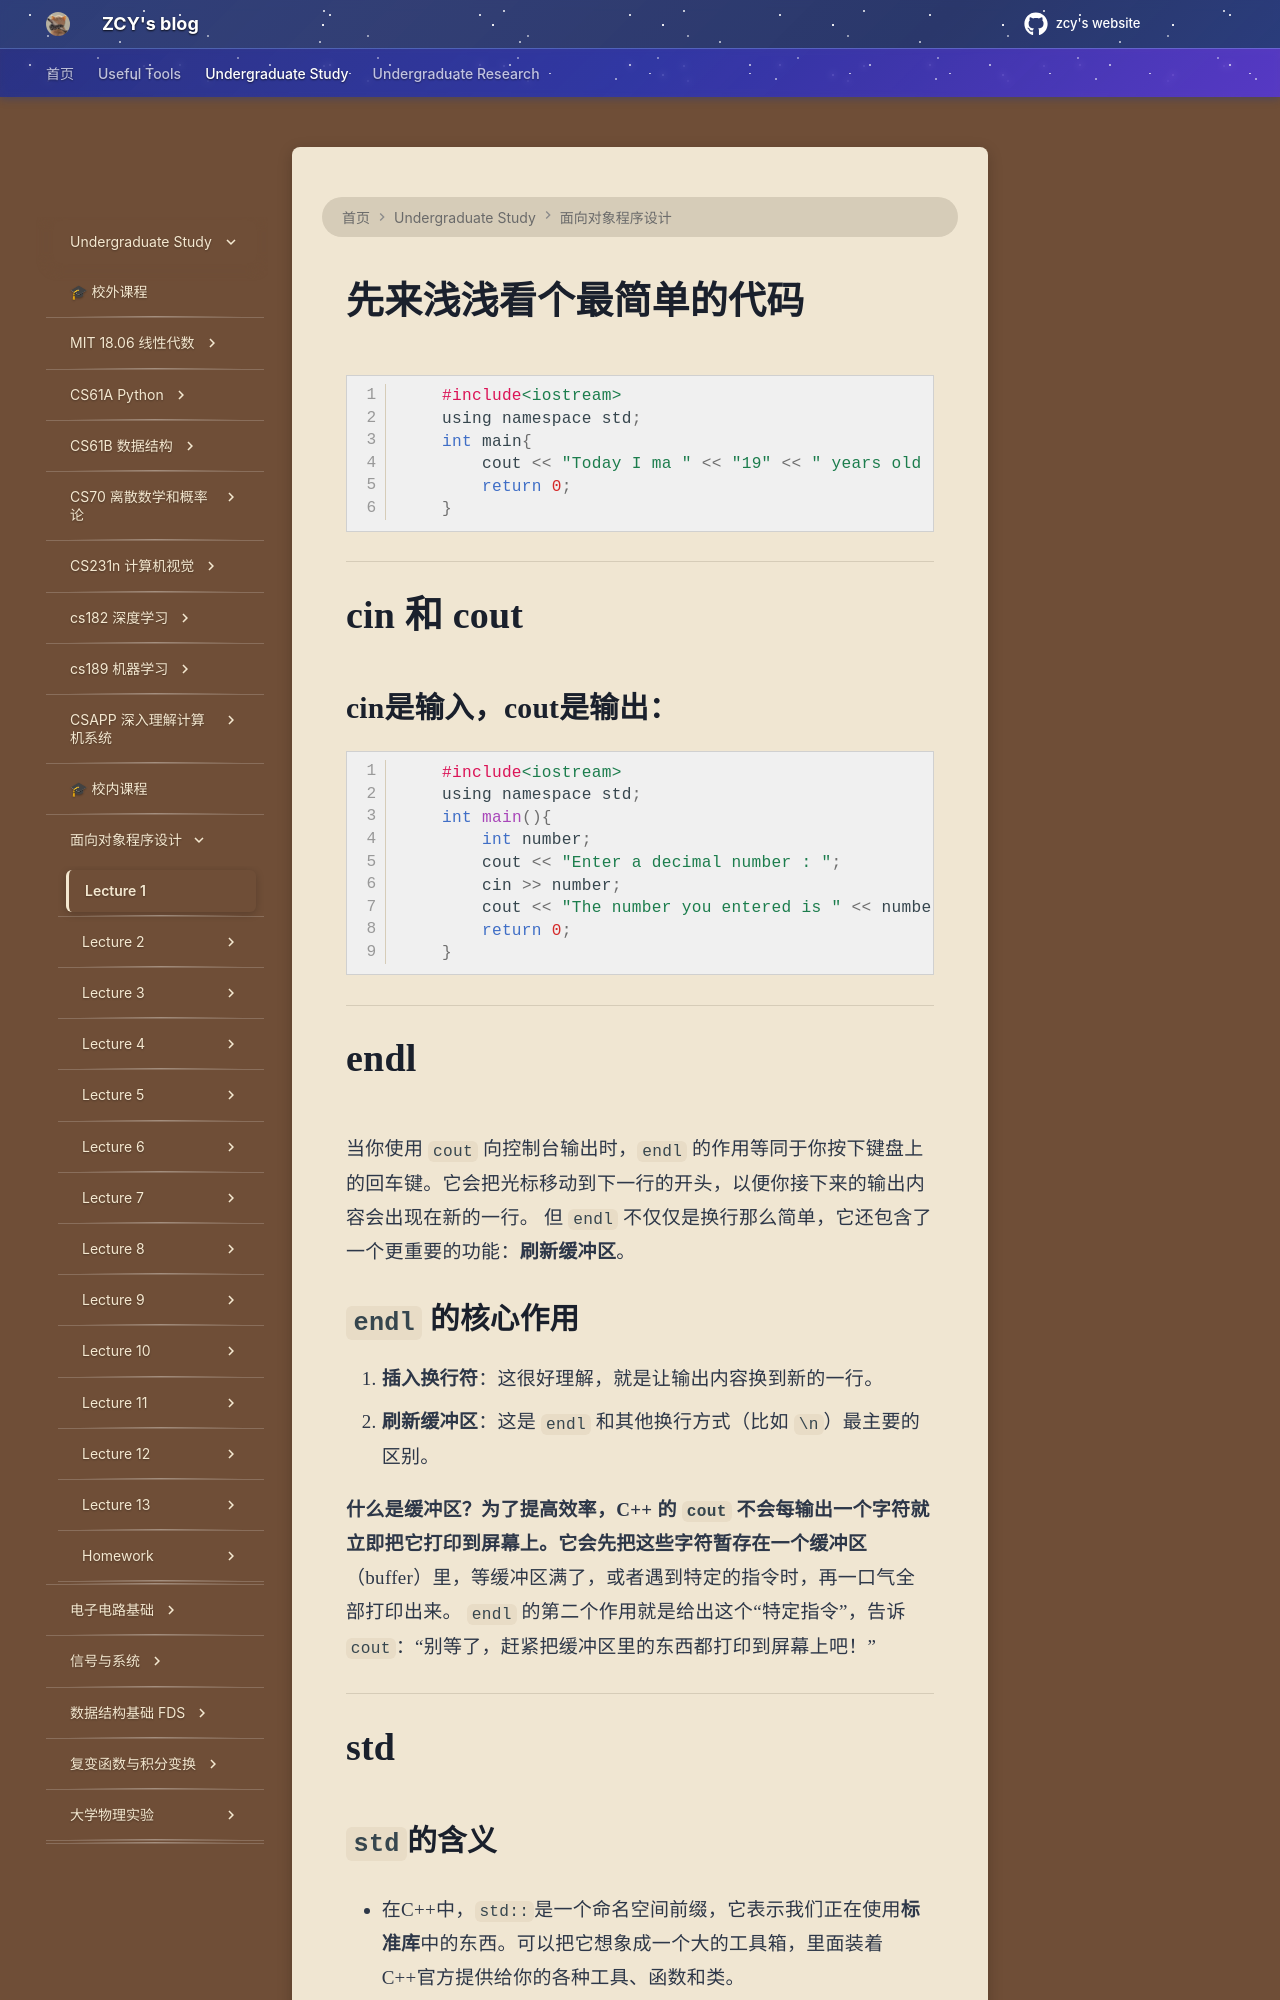

repository: mouchenmou/ZCY-s-website · page: 笔记本/面向对象程序设计/Lecture 1/The first C++ program/index.html · generator: mkdocs

# 先来浅浅看个最简单的代码

```c
    #include<iostream>
    using namespace std;
    int main{
        cout << "Today I ma " << "19" << " years old " << "now" << endl;
        return 0;
    }
```

---

# cin 和 cout
## cin是输入，cout是输出：
```c
    #include<iostream>
    using namespace std;
    int main(){
        int number;
        cout << "Enter a decimal number : ";
        cin >> number;
        cout << "The number you entered is " << number << "." << endl;
        return 0;
    }
```

---

# endl

当你使用 `cout` 向控制台输出时，`endl` 的作用等同于你按下键盘上的回车键。它会把光标移动到下一行的开头，以便你接下来的输出内容会出现在新的一行。
但 `endl` 不仅仅是换行那么简单，它还包含了一个更重要的功能：**刷新缓冲区**。

## `endl` 的核心作用
1. **插入换行符**：这很好理解，就是让输出内容换到新的一行。
2. **刷新缓冲区**：这是 `endl` 和其他换行方式（比如 `\n`）最主要的区别。

**什么是缓冲区？**为了提高效率，C++ 的 `cout` 不会每输出一个字符就立即把它打印到屏幕上。它会先把这些字符暂存在一个**缓冲区**（buffer）里，等缓冲区满了，或者遇到特定的指令时，再一口气全部打印出来。
`endl` 的第二个作用就是给出这个“特定指令”，告诉 `cout`：“别等了，赶紧把缓冲区里的东西都打印到屏幕上吧！”

---
# std

## `std`的含义
- 在C++中，`std::`是一个命名空间前缀，它表示我们正在使用**标准库**中的东西。可以把它想象成一个大的工具箱，里面装着C++官方提供给你的各种工具、函数和类。

- 在C语言中，我们通常直接使用像`printf`、`scanf`这样的函数，因为它们是全局的。但在C++里，为了避免命名冲突（比如你自己定义了一个名叫`string`的变量，和标准库里的`string`类冲突了），C++把所有标准库的内容都放到了一个叫`std`的**命名空间里。
